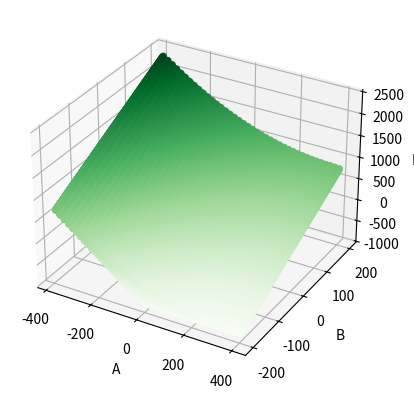

Recreate this plot in Python.
from mpl_toolkits import mplot3d
import matplotlib.pyplot as plt
import numpy as np

mstrlist = []
planelist = []
dlist = []

def f(a, b, c, d):
	return (a+d)**2 - 4 * (a*d - b*c)
def fB(a, B, d):
	return (a+d)**2 - 4 * (a*d - B)


test_range = range(-20, 20)

# for a in test_range:
# 	for d in test_range:
# 		for b in test_range:
# 			for c in test_range:
# 				# mstrlist.append([a, b, c, d, f(a, b, c, d), a*d, b*c,  (f(a, b, c, d) < 0), (a*d < True), (b*c < True)])
# 				# mstrlist.append([a*d, B, f(a, B, d)])
# 				mstrlist.append([a*d, b*c, f(a, b, c, d)])

for a in test_range:
	for d in test_range:
		for B in range(-200, 200):
			dlist.append(d)
			mstrlist.append([a*d, B, fB(a, B, d)])
			# planelist.append(0)


# print(mstrlist)

# for lst in mstrlist:
# 	if lst[4] is True:
# 		print(lst)

# f = open("data.txt", "w")
# for lst in mstrlist:
# 	for item in lst:
# 		f.write("%i\t" % item)
# 	f.write("\n")

# f.close()


A = [lst[0] for lst in mstrlist]
B = [lst[1] for lst in mstrlist]
F = [lst[2] for lst in mstrlist]
# x = np.linspace(-10, 10)
# y = np.linspace(-10, 10)
# X, Y = np.meshgrid(x, y)
# def Zero(x, y):
# 	return 0*x + 0*y
# Z = Zero(X, Y)


fig = plt.figure()
# ax = fig.add_subplot(111, projection='3d')
ax = plt.axes(projection='3d')
ax.scatter3D(A, B, F, c=F, cmap='Greens')
# ax.scatter3D(A, B, planelist, c=F, cmap='Reds')
# ax.scatter3D(A, B, F, c=F, cmap='Greens')
# ax.contour3D(X, Y, Z, 50, cmap='binary')
ax.set_xlabel('A')
ax.set_ylabel('B')
ax.set_zlabel('F')
plt.show()
